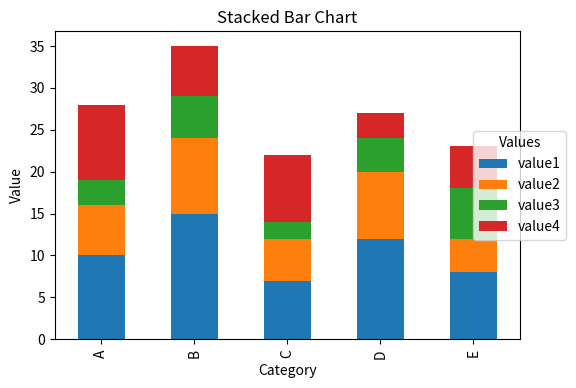

Write the Python code that produced this figure.
import pandas as pd  # 导入pandas库并简写为pd
import matplotlib.pyplot as plt  # 导入matplotlib.pyplot模块并简写为plt
# 自定义一个包含多列数据的数据框DataFrame，包含类别和多列值
data = pd.DataFrame({'category': ["A", "B", "C", "D", "E"],
                    'value1': [10, 15, 7, 12, 8], 'value2': [6, 9, 5, 8, 4],                     
                    'value3': [3, 5, 2, 4, 6], 'value4': [9, 6, 8, 3, 5]})
# 查看数据框
print("Data Structure：")
print(data) 

# 创建堆叠柱状图
data.plot(x='category', kind='bar', stacked=True, figsize=(6, 4))
# 使用DataFrame的plot方法绘制堆叠柱状图# 指定x轴为'category'列，图表类型为'bar'，堆叠为True，图形大小为(6,4)
plt.xlabel('Category')  # 设置x轴标签
plt.ylabel('Value')  # 设置y轴标签
plt.title('Stacked Bar Chart')  # 设置图表标题
plt.xticks(rotation=90)  # 将x轴文字旋转90度，使其垂直显示
plt.legend(title='Values', loc='center', bbox_to_anchor=(1, 0.5))  # 添加图例，并设置标题为'Values'
plt.show()